Photos from the image-classification dataset "dataset" in the GitHub repository RUT-MIIT-Projects/dataset. Its 5 classes are: echinocactus, mimosa, monstera, orchid, rose.

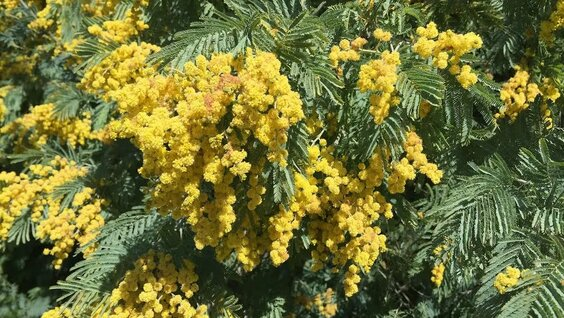
Label: mimosa

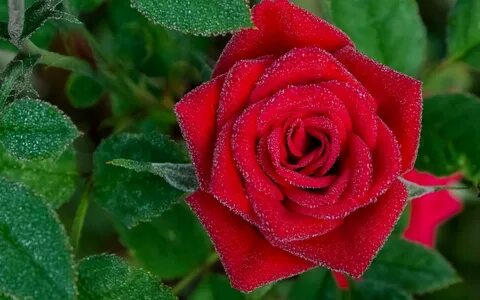
Label: rose

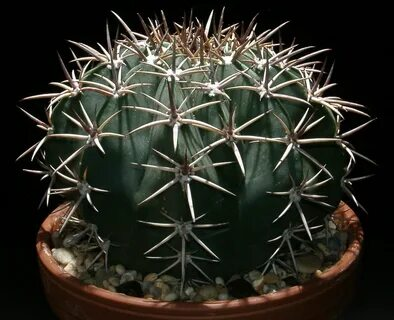
Label: echinocactus

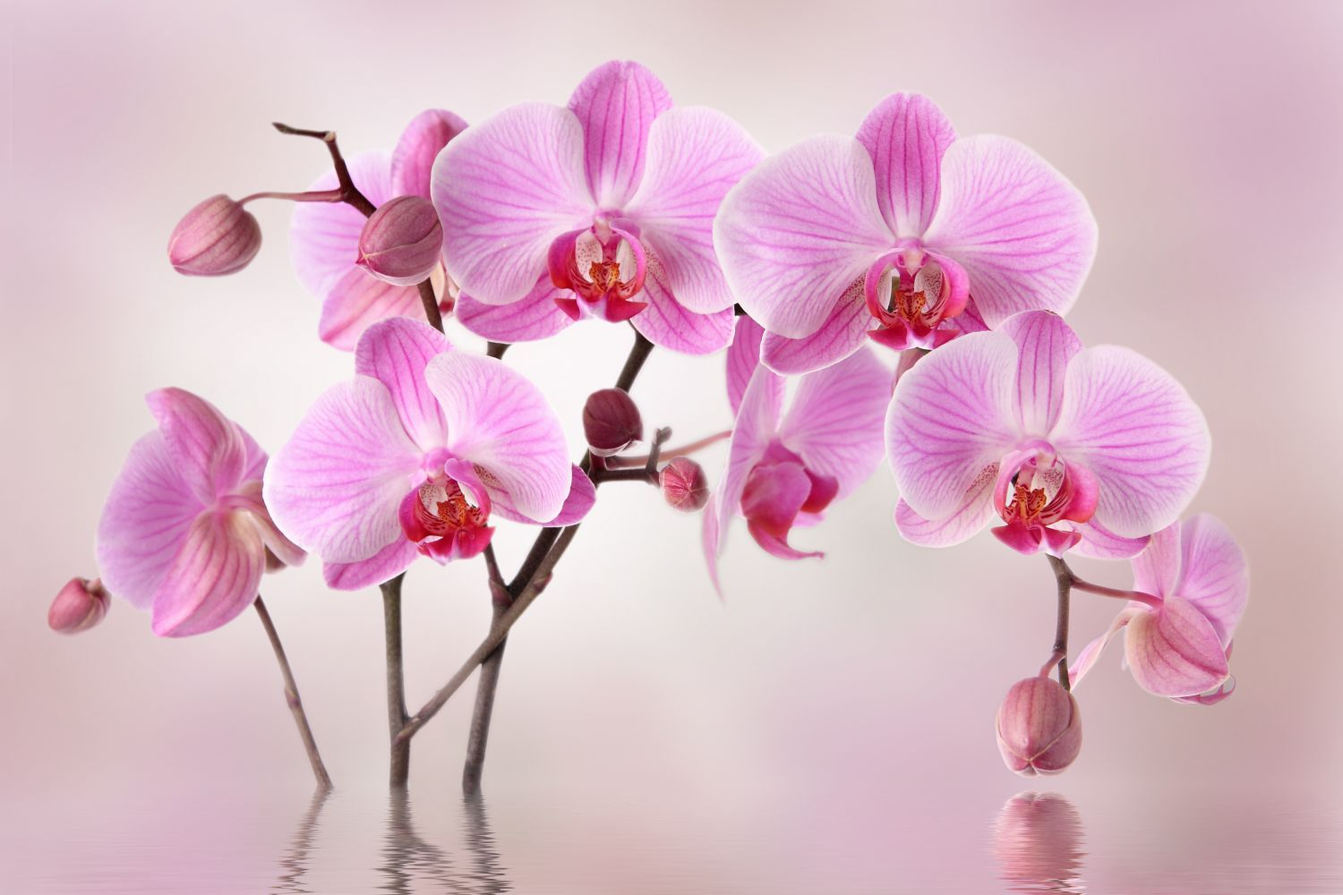
Label: orchid

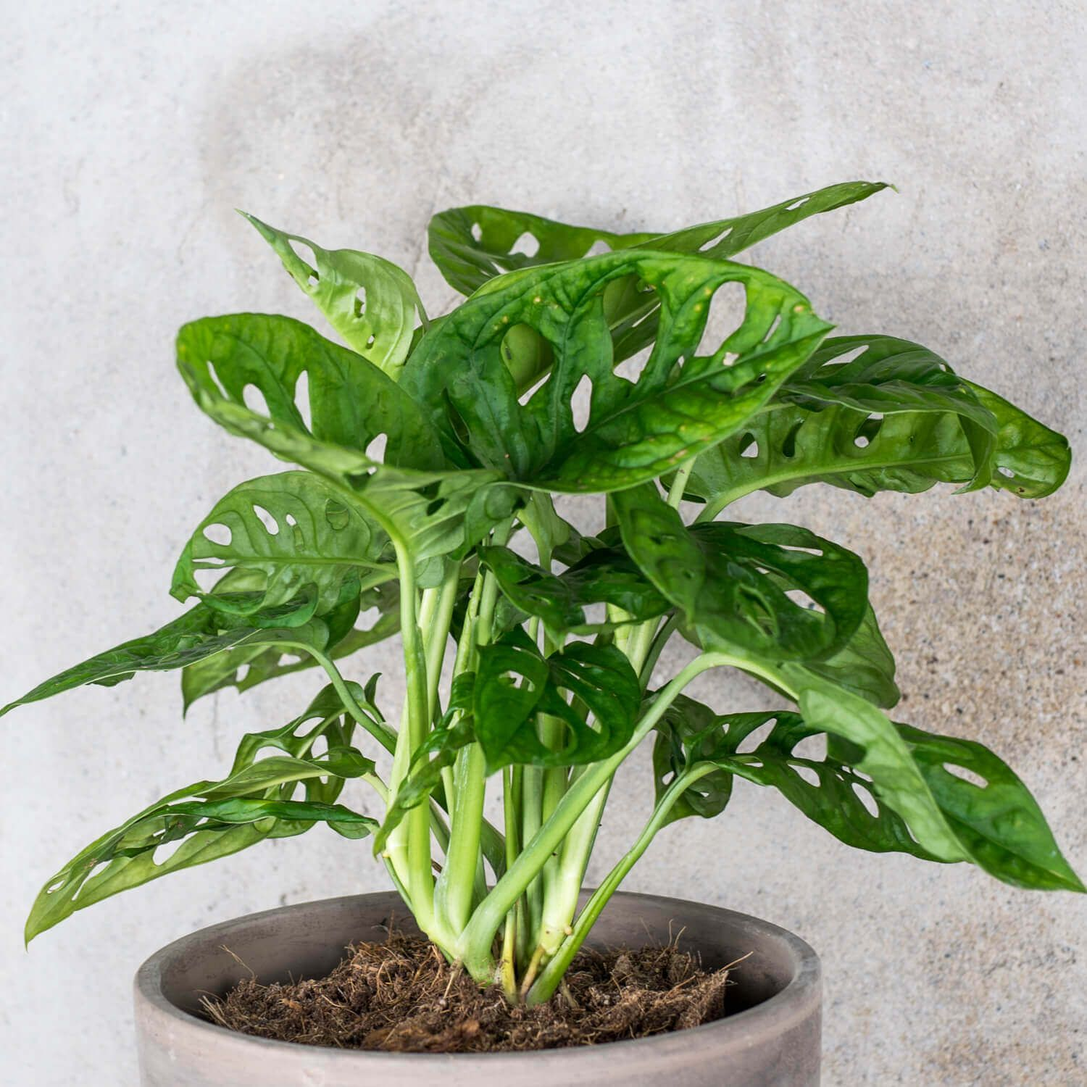
Label: monstera

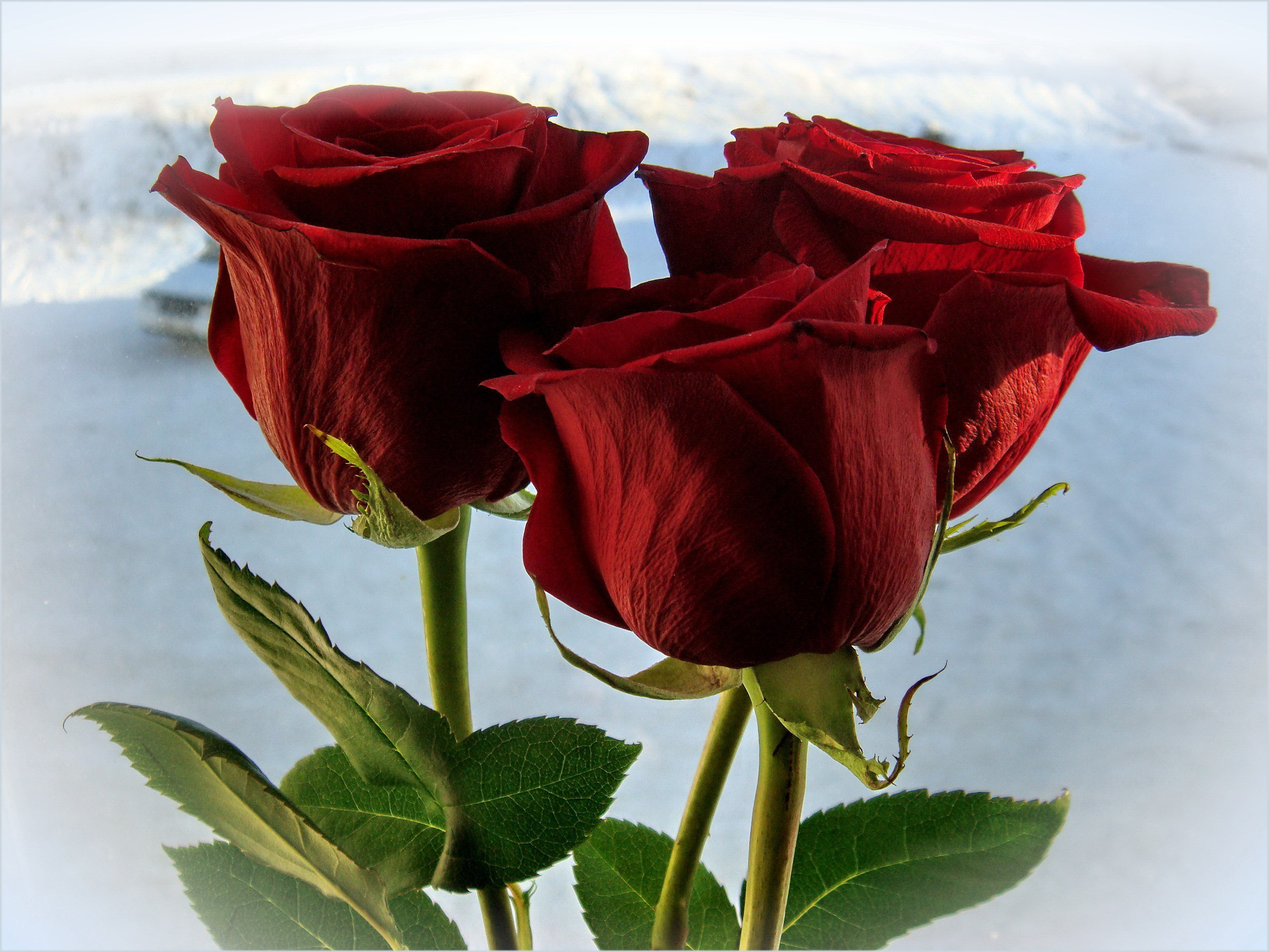
Label: rose
